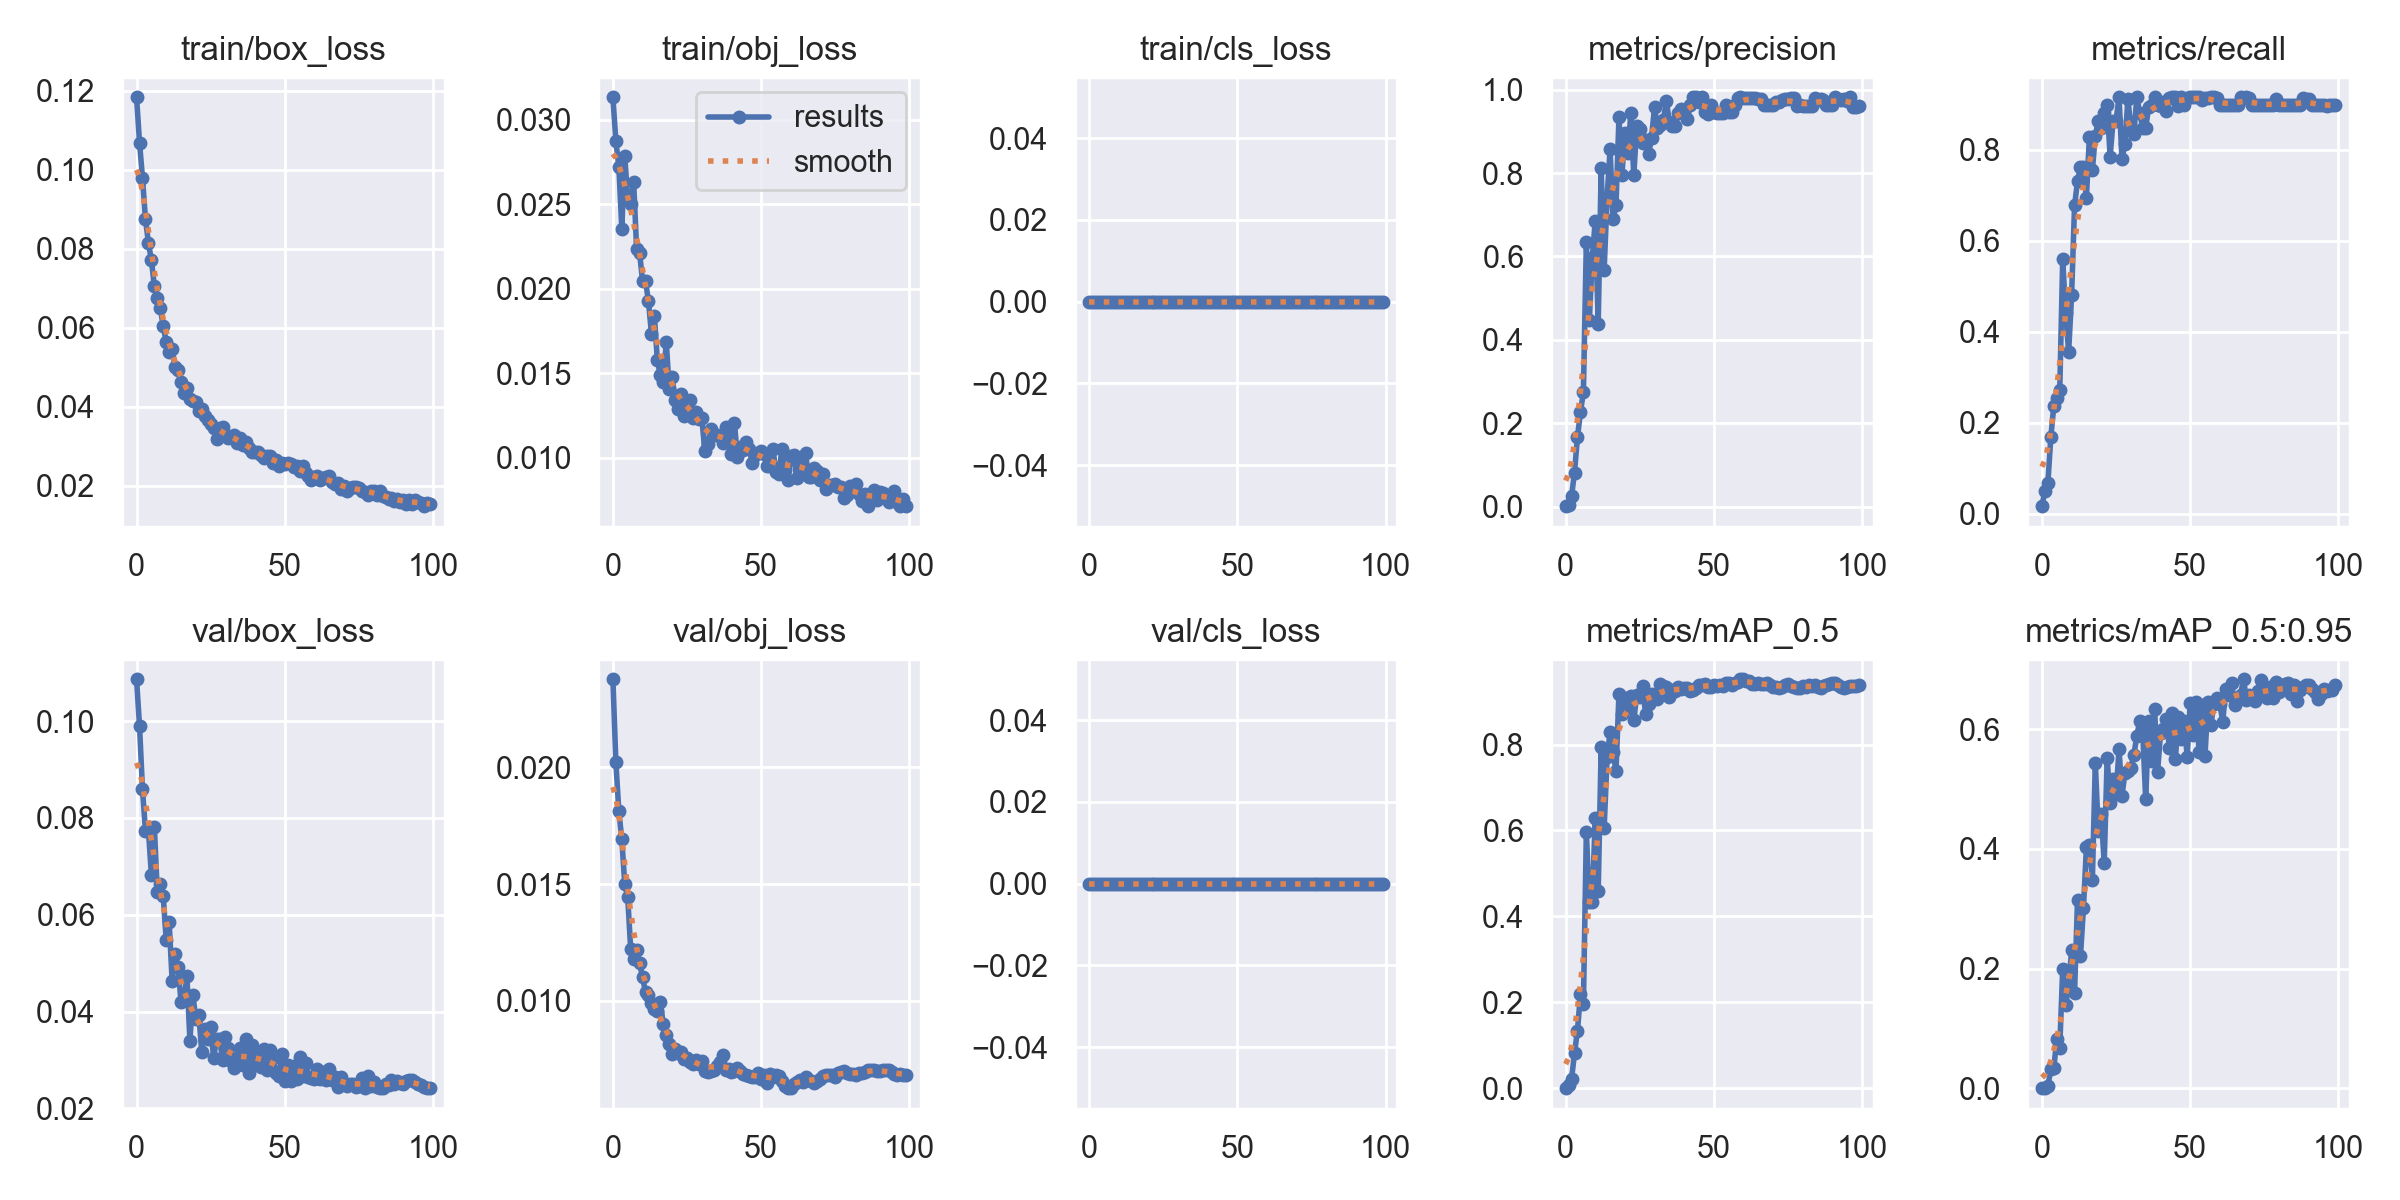

Data behind this chart, as committed beside it:
epoch, train/box_loss, train/obj_loss, train/cls_loss, metrics/precision, metrics/recall, metrics/mAP_0.5, metrics/mAP_0.5:0.95, val/box_loss, val/obj_loss, val/cls_loss, x/lr0, x/lr1, x/lr2
0, 0.1183, 0.03132, 0, 0.001111, 0.01695, 0.0006285, 0.0002514, 0.1086, 0.02377, 0, 0.0892, 0.0012, 0.0012
1, 0.1069, 0.02872, 0, 0.002808, 0.05085, 0.008686, 0.0009956, 0.09899, 0.02021, 0, 0.07748, 0.002475, 0.002475
2, 0.09794, 0.02722, 0, 0.02464, 0.0678, 0.02128, 0.00436, 0.0859, 0.01812, 0, 0.06573, 0.003725, 0.003725
3, 0.08751, 0.02356, 0, 0.08175, 0.1695, 0.08216, 0.0317, 0.07734, 0.01692, 0, 0.05395, 0.004948, 0.004948
4, 0.08153, 0.02782, 0, 0.1663, 0.2373, 0.1346, 0.03331, 0.07744, 0.015, 0, 0.04215, 0.006147, 0.006147
5, 0.07707, 0.02528, 0, 0.2266, 0.2542, 0.2186, 0.08293, 0.06829, 0.01443, 0, 0.03032, 0.007319, 0.007319
6, 0.07056, 0.02499, 0, 0.2747, 0.2712, 0.1953, 0.06744, 0.07818, 0.01221, 0, 0.01846, 0.008465, 0.008465
7, 0.06746, 0.02631, 0, 0.6336, 0.5593, 0.5967, 0.2, 0.0647, 0.01178, 0, 0.009307, 0.009307, 0.009307
8, 0.06503, 0.02234, 0, 0.4468, 0.4407, 0.4329, 0.1391, 0.0664, 0.01216, 0, 0.009307, 0.009307, 0.009307
9, 0.06032, 0.02212, 0, 0.5964, 0.3559, 0.4339, 0.171, 0.06382, 0.0116, 0, 0.009208, 0.009208, 0.009208
10, 0.05646, 0.02046, 0, 0.6857, 0.4809, 0.6297, 0.2304, 0.05485, 0.01102, 0, 0.009109, 0.009109, 0.009109
11, 0.05382, 0.02045, 0, 0.4392, 0.678, 0.4587, 0.1598, 0.05848, 0.01036, 0, 0.00901, 0.00901, 0.00901
12, 0.05455, 0.01926, 0, 0.8118, 0.7311, 0.795, 0.3151, 0.0464, 0.01025, 0, 0.008911, 0.008911, 0.008911
13, 0.05009, 0.01734, 0, 0.5682, 0.7627, 0.6049, 0.2219, 0.05192, 0.009884, 0, 0.008812, 0.008812, 0.008812
14, 0.04919, 0.01837, 0, 0.7408, 0.7627, 0.7701, 0.3015, 0.04914, 0.009668, 0, 0.008713, 0.008713, 0.008713
15, 0.04635, 0.01577, 0, 0.8568, 0.6949, 0.828, 0.4029, 0.04202, 0.009551, 0, 0.008614, 0.008614, 0.008614
16, 0.04335, 0.01487, 0, 0.6897, 0.8287, 0.7816, 0.4063, 0.04246, 0.009946, 0, 0.008515, 0.008515, 0.008515
17, 0.0447, 0.01449, 0, 0.7238, 0.7553, 0.7383, 0.3475, 0.04728, 0.009, 0, 0.008416, 0.008416, 0.008416
18, 0.04193, 0.01684, 0, 0.9335, 0.8305, 0.9177, 0.5436, 0.03399, 0.008543, 0, 0.008317, 0.008317, 0.008317
19, 0.04147, 0.01408, 0, 0.7965, 0.8625, 0.8705, 0.4293, 0.0434, 0.008136, 0, 0.008218, 0.008218, 0.008218
20, 0.04111, 0.01476, 0, 0.895, 0.8475, 0.9083, 0.4578, 0.03854, 0.00774, 0, 0.008119, 0.008119, 0.008119
21, 0.0388, 0.01341, 0, 0.8487, 0.8814, 0.886, 0.3759, 0.0394, 0.007944, 0, 0.00802, 0.00802, 0.00802
22, 0.03941, 0.01288, 0, 0.9432, 0.8983, 0.9131, 0.5523, 0.03165, 0.007762, 0, 0.007921, 0.007921, 0.007921
23, 0.03764, 0.0138, 0, 0.7943, 0.7852, 0.8564, 0.4766, 0.03636, 0.007807, 0, 0.007822, 0.007822, 0.007822
24, 0.03672, 0.01247, 0, 0.9127, 0.8644, 0.9141, 0.5164, 0.03443, 0.007522, 0, 0.007723, 0.007723, 0.007723
25, 0.03554, 0.01339, 0, 0.9046, 0.8644, 0.9102, 0.4913, 0.03678, 0.007536, 0, 0.007624, 0.007624, 0.007624
26, 0.0347, 0.01341, 0, 0.873, 0.9153, 0.9354, 0.5668, 0.03043, 0.007369, 0, 0.007525, 0.007525, 0.007525
27, 0.03185, 0.01234, 0, 0.8787, 0.7797, 0.8698, 0.4892, 0.03436, 0.007304, 0, 0.007426, 0.007426, 0.007426
28, 0.03447, 0.01269, 0, 0.8454, 0.8136, 0.8937, 0.5271, 0.03444, 0.00746, 0, 0.007327, 0.007327, 0.007327
29, 0.03473, 0.01232, 0, 0.8849, 0.9123, 0.9178, 0.5304, 0.03007, 0.007273, 0, 0.007228, 0.007228, 0.007228
30, 0.03289, 0.01237, 0, 0.9581, 0.8475, 0.9163, 0.5355, 0.03472, 0.007411, 0, 0.007129, 0.007129, 0.007129
31, 0.03201, 0.01039, 0, 0.9078, 0.8344, 0.9054, 0.5574, 0.03251, 0.007006, 0, 0.00703, 0.00703, 0.00703
32, 0.03222, 0.01083, 0, 0.9153, 0.9156, 0.9404, 0.5885, 0.02988, 0.006956, 0, 0.006931, 0.006931, 0.006931
33, 0.03287, 0.01172, 0, 0.9274, 0.8814, 0.9372, 0.6147, 0.02838, 0.006993, 0, 0.006832, 0.006832, 0.006832
34, 0.03086, 0.01135, 0, 0.9738, 0.8475, 0.9346, 0.5949, 0.03036, 0.007034, 0, 0.006733, 0.006733, 0.006733
35, 0.03203, 0.01134, 0, 0.9215, 0.8475, 0.9116, 0.4827, 0.03242, 0.007194, 0, 0.006634, 0.006634, 0.006634
36, 0.0304, 0.0113, 0, 0.9135, 0.8953, 0.9269, 0.6145, 0.0289, 0.007372, 0, 0.006535, 0.006535, 0.006535
37, 0.03095, 0.01085, 0, 0.9138, 0.8981, 0.9234, 0.5467, 0.03428, 0.007659, 0, 0.006436, 0.006436, 0.006436
38, 0.0295, 0.01184, 0, 0.9437, 0.9153, 0.9339, 0.6337, 0.02742, 0.007044, 0, 0.006337, 0.006337, 0.006337
39, 0.0285, 0.01114, 0, 0.9538, 0.8983, 0.9298, 0.5286, 0.03318, 0.007097, 0, 0.006238, 0.006238, 0.006238
40, 0.02841, 0.01025, 0, 0.9463, 0.8953, 0.9316, 0.5936, 0.02889, 0.006952, 0, 0.006139, 0.006139, 0.006139
41, 0.02864, 0.01206, 0, 0.9304, 0.906, 0.9316, 0.6002, 0.03081, 0.007008, 0, 0.00604, 0.00604, 0.00604
42, 0.02783, 0.01004, 0, 0.9632, 0.8864, 0.9238, 0.6165, 0.02861, 0.007141, 0, 0.005941, 0.005941, 0.005941
43, 0.0269, 0.01065, 0, 0.9818, 0.9151, 0.9274, 0.5685, 0.03225, 0.006993, 0, 0.005842, 0.005842, 0.005842
44, 0.02756, 0.01044, 0, 0.9813, 0.9153, 0.9317, 0.6279, 0.02787, 0.006847, 0, 0.005743, 0.005743, 0.005743
45, 0.0276, 0.01095, 0, 0.9698, 0.9153, 0.9389, 0.5496, 0.03206, 0.006828, 0, 0.005644, 0.005644, 0.005644
46, 0.02586, 0.01054, 0, 0.9815, 0.8969, 0.9384, 0.6207, 0.03037, 0.00679, 0, 0.005545, 0.005545, 0.005545
47, 0.02646, 0.009707, 0, 0.9473, 0.9153, 0.9408, 0.5833, 0.02734, 0.006747, 0, 0.005446, 0.005446, 0.005446
48, 0.02486, 0.01017, 0, 0.942, 0.8983, 0.9347, 0.614, 0.02678, 0.006751, 0, 0.005347, 0.005347, 0.005347
49, 0.02566, 0.01027, 0, 0.9642, 0.9133, 0.9333, 0.5532, 0.03128, 0.006896, 0, 0.005248, 0.005248, 0.005248
50, 0.02544, 0.01042, 0, 0.9461, 0.9153, 0.9393, 0.6437, 0.02561, 0.006646, 0, 0.005149, 0.005149, 0.005149
51, 0.02562, 0.01021, 0, 0.9436, 0.9153, 0.9359, 0.5909, 0.02897, 0.006801, 0, 0.00505, 0.00505, 0.00505
52, 0.02556, 0.009498, 0, 0.9442, 0.9153, 0.9394, 0.6461, 0.0257, 0.006485, 0, 0.004951, 0.004951, 0.004951
53, 0.02474, 0.009542, 0, 0.9444, 0.9153, 0.9359, 0.5628, 0.02878, 0.006882, 0, 0.004852, 0.004852, 0.004852
54, 0.02507, 0.01052, 0, 0.9641, 0.9097, 0.943, 0.6409, 0.02606, 0.006718, 0, 0.004753, 0.004753, 0.004753
55, 0.02358, 0.009154, 0, 0.9473, 0.9144, 0.9421, 0.5559, 0.03055, 0.00684, 0, 0.004654, 0.004654, 0.004654
56, 0.025, 0.009037, 0, 0.9473, 0.9134, 0.9394, 0.6456, 0.02661, 0.006762, 0, 0.004555, 0.004555, 0.004555
57, 0.02326, 0.01051, 0, 0.9642, 0.9153, 0.9428, 0.6071, 0.02932, 0.006581, 0, 0.004456, 0.004456, 0.004456
58, 0.02235, 0.009263, 0, 0.9804, 0.9153, 0.9446, 0.6427, 0.02653, 0.006344, 0, 0.004357, 0.004357, 0.004357
59, 0.02146, 0.0087, 0, 0.9818, 0.9134, 0.9517, 0.6528, 0.02637, 0.006258, 0, 0.004258, 0.004258, 0.004258
... 40 more rows
